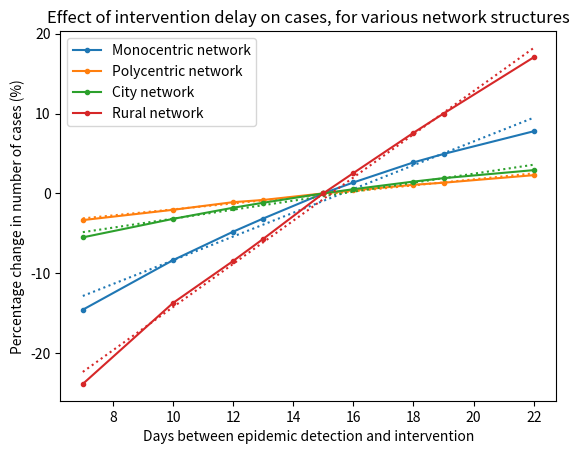

The script that saved this image: (Note: this script raises an exception after producing the figure.)
import matplotlib.pyplot as plt
import numpy as np
import matplotlib as mpl
mpl.rcParams['figure.dpi'] = 150


x_values = np.array([7,10,12,13,15,16,18,19,22])

percentages = {
    'Monocentric': np.array([0.854345439754455,	0.916405953301491,	0.95203634937124,	0.968506034407494,	1,	1.01367600407117,	1.03878468838065,	1.04931264786954,	1.07776870210947]),
    'Polycentric': np.array([0.966544115651693,	0.979421349089093,	0.989001096182039,	0.991732225864327,	1,	1.00381685642894,	1.01074828482433,	1.01334449366972,	1.02280917240084]),
    'City': np.array([0.944933384320279,	0.968082263471711,	0.982015840708799,	0.988272543589161,	1,	1.00522349433512,	1.0147662850173,	1.01904372530567,	1.02910014333318]),
    'Rural': np.array([0.761443867295545,	0.862791817004226,	0.915356868593013,	0.943001649056541,	1,	1.02542630676965,	1.0759008206153,	1.09992874775588,	1.17036508168657])
}

reg_coeffs = {      #"network": "(intercept, slope)"
    'Monocentric': (0.767424053773312,0.014878934358377),
    'Polycentric': (0.94235342605484, 0.003759369391041),
    'City': (0.912042535613728, 0.005629203481498),
    'Rural': (0.587199979550772, 0.027041025324392),
}

colors = {
    'Monocentric': 'C0',
    'Polycentric': 'C1',
    'City': 'C2',
    'Rural': 'C3',
}

plt.title("Effect of intervention delay on cases, for various network structures")
plt.xlabel("Days between epidemic detection and intervention")
plt.ylabel("Percentage change in number of cases (%)")
for key in percentages:
    plt.plot(x_values,(percentages.get(key)-1)*100,marker='.',label=key+" network",color=colors.get(key))

    reg_intercept = reg_coeffs.get(key)[0]
    reg_slope = reg_coeffs.get(key)[1]
    plt.plot(x_values,np.array([((reg_intercept + reg_slope*x)-1)*100 for x in x_values]),linestyle='dotted',color=colors.get(key))

plt.legend()

plt.savefig(f"results/sensitivity/int_delay_plot.pdf",bbox_inches='tight')
plt.show()